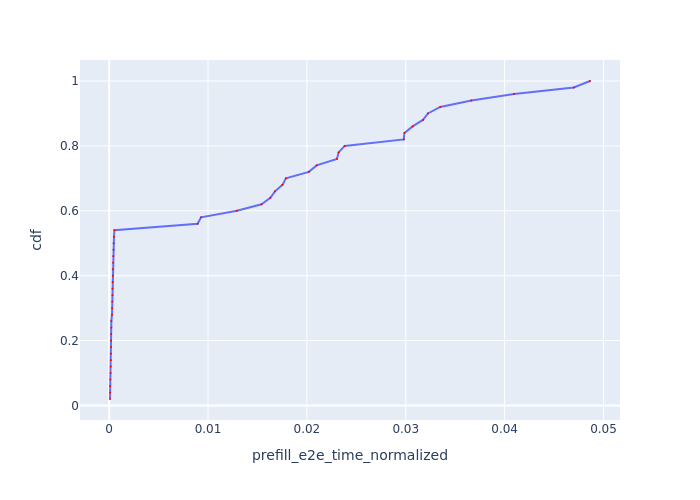

The file beside this chart, header and first rows:
Request Id, prefill_e2e_time_normalized, cdf
0_24, 8.603173303053867e-05, 0.02
0_0, 9.66461729364395e-05, 0.04
0_25, 9.805580722407337e-05, 0.06
0_20, 0.0001226, 0.08
0_22, 0.0001454, 0.1
0_21, 0.0001619, 0.12
0_26, 0.0001701, 0.14
0_23, 0.0001703, 0.16
0_5, 0.0001985, 0.18
0_6, 0.0001986, 0.2
0_4, 0.0002063, 0.22
0_18, 0.000217, 0.24
0_7, 0.0002233, 0.26
0_19, 0.0002915, 0.28
0_3, 0.0003033, 0.3
0_8, 0.0003213, 0.32
0_12, 0.0003391, 0.34
0_1, 0.0003395, 0.36
0_10, 0.000354, 0.38
0_2, 0.0003691, 0.4
0_17, 0.0003708, 0.42
0_9, 0.0004034, 0.44
0_11, 0.000423, 0.46
0_13, 0.0004355, 0.48
0_15, 0.0004496, 0.5
0_14, 0.0004892, 0.52
0_16, 0.0005315, 0.54
0_28, 0.008951, 0.56
0_27, 0.009294, 0.58
0_29, 0.01293, 0.6
0_34, 0.01541, 0.62
0_30, 0.0163, 0.64
0_39, 0.01677, 0.66
0_31, 0.01753, 0.68
0_35, 0.01788, 0.7
0_38, 0.0202, 0.72
0_32, 0.02099, 0.74
0_36, 0.02304, 0.76
0_42, 0.02321, 0.78
0_33, 0.02382, 0.8
0_37, 0.0298, 0.82
0_44, 0.02987, 0.84
0_45, 0.03069, 0.86
0_40, 0.03174, 0.88
0_41, 0.03224, 0.9
0_43, 0.03349, 0.92
0_48, 0.03664, 0.94
0_47, 0.04095, 0.96
0_46, 0.047, 0.98
0_49, 0.04864, 1.0
